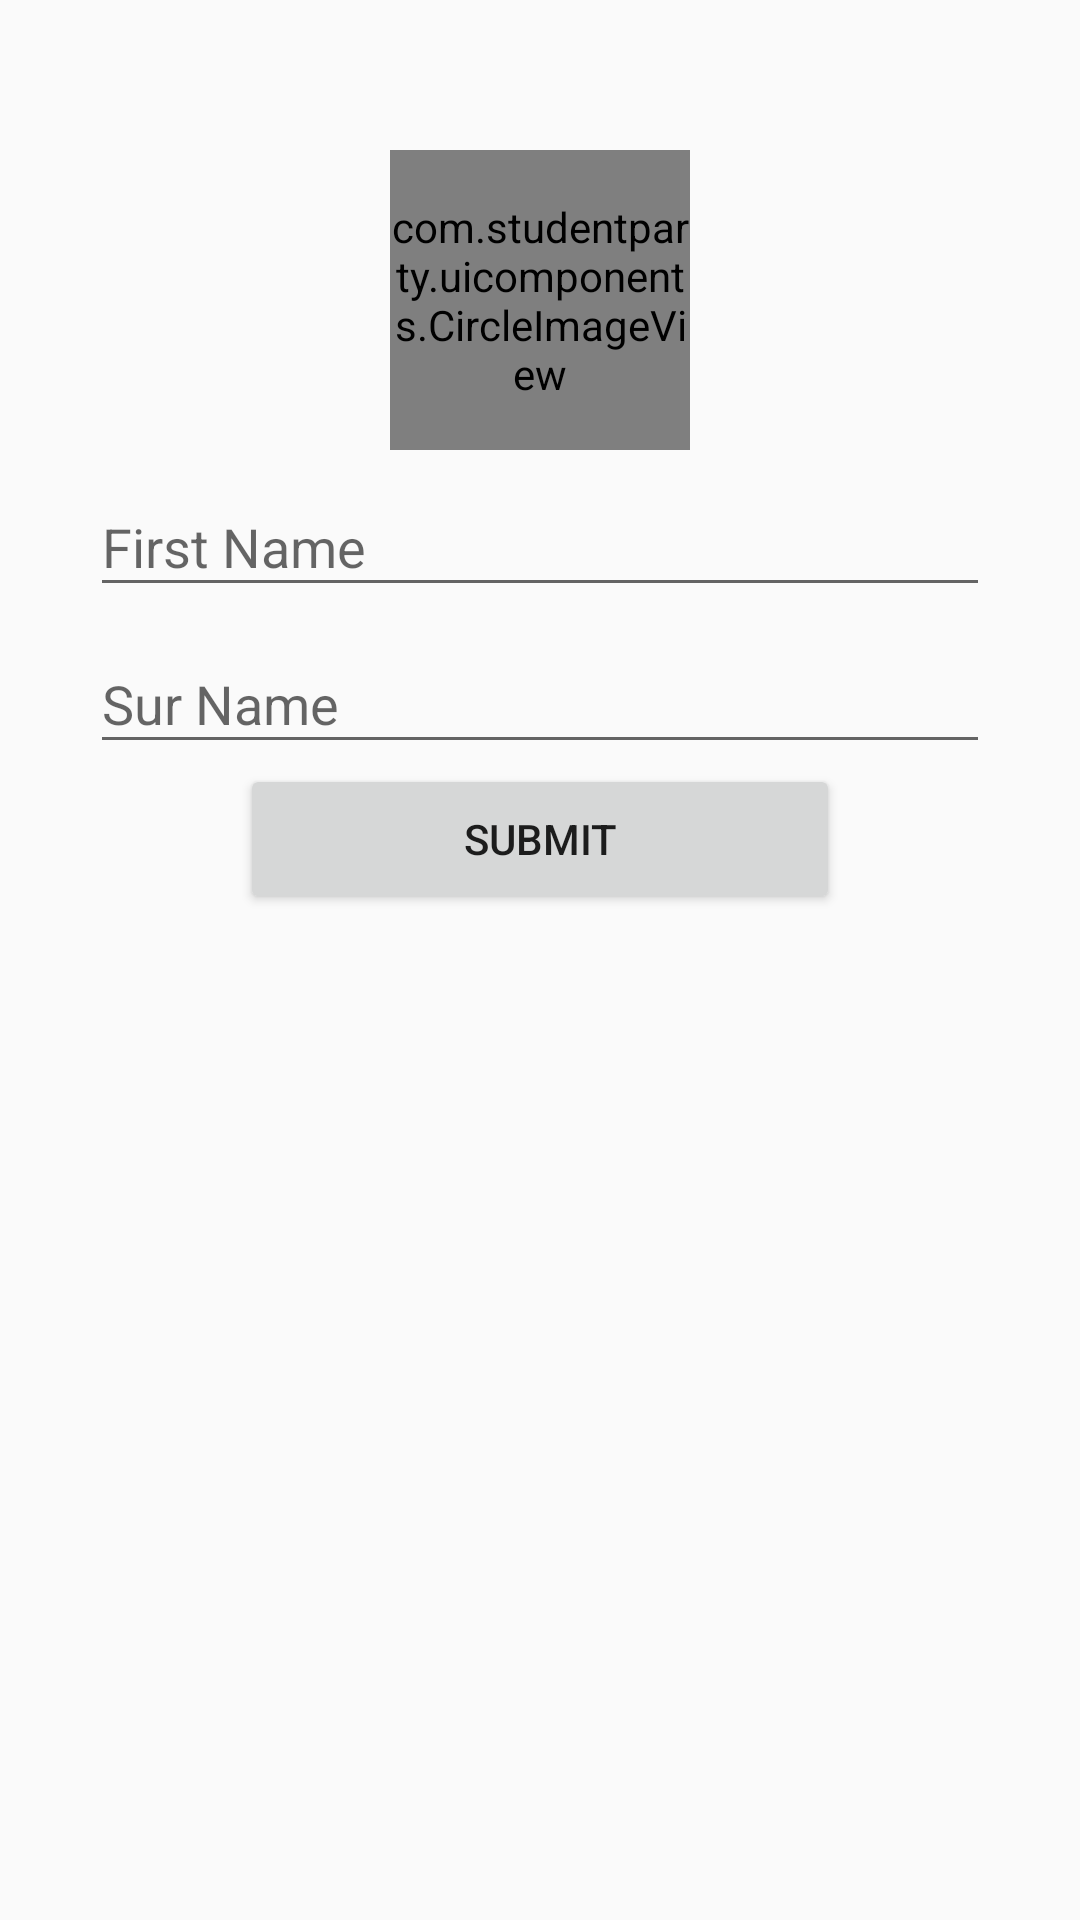

Here is an Android app screen rendered from its layout file. Give the layout XML and the strings, colors and styles it references.
<!-- AndroidManifest.xml: application theme AppTheme -->
<!-- res/layout/activity_profile_screen.xml -->
<?xml version="1.0" encoding="utf-8"?>
<LinearLayout xmlns:android="http://schemas.android.com/apk/res/android"
    xmlns:app="http://schemas.android.com/apk/res-auto"
    xmlns:tools="http://schemas.android.com/tools"
    android:layout_width="match_parent"
    android:layout_height="match_parent"
    tools:context="com.studentparty.activity.ProfileScreen">

    <RelativeLayout
        android:layout_width="match_parent"
        android:layout_height="match_parent">

        <com.studentparty.uicomponents.CircleImageView
            android:id="@+id/circleimage"
            android:layout_width="100dp"
            android:layout_marginTop="50dp"
            android:layout_height="100dp"
            android:layout_centerHorizontal="true"
            android:src="@drawable/img" />
        <android.support.design.widget.TextInputLayout
            android:id="@+id/nameLayout"
            android:layout_width="300dp"
            android:layout_centerInParent="true"
            android:layout_below="@+id/circleimage"
            android:layout_height="wrap_content">

            <EditText
                android:id="@+id/firstname"
                android:layout_width="fill_parent"
                android:layout_height="wrap_content"
                android:layout_marginTop="16dp"
                android:singleLine="true"
                android:maxLength="10"

                android:drawableTint="#FF4081"
                android:hint="First Name"
                android:inputType="text" />
        </android.support.design.widget.TextInputLayout>
        <android.support.design.widget.TextInputLayout
            android:id="@+id/surnamelayout"
            android:layout_width="300dp"
            android:layout_centerInParent="true"
            android:layout_below="@+id/nameLayout"
            android:layout_height="wrap_content">

            <EditText
                android:id="@+id/surname"
                android:layout_width="fill_parent"
                android:layout_height="wrap_content"
                android:layout_marginTop="16dp"
                android:singleLine="true"
                android:maxLength="10"

                android:drawableTint="#FF4081"
                android:hint="Sur Name"
                android:inputType="text" />
        </android.support.design.widget.TextInputLayout>
        <Button
            android:layout_width="200dp"
            android:layout_height="50dp"
            android:id="@+id/submit"
            android:layout_centerHorizontal="true"
            android:layout_below="@+id/surnamelayout"
            android:text="submit"/>

    </RelativeLayout>

</LinearLayout>
<!-- resources referenced by this layout -->
<resources>
  <!-- drawable img: png bitmap (drawable, 14560 bytes) -->
  <style name="AppTheme" parent="Theme.AppCompat.Light.DarkActionBar">
          
          <item name="colorPrimary">@color/colorPrimary</item>
          <item name="colorPrimaryDark">@color/colorPrimaryDark</item>
          <item name="colorAccent">@color/colorAccent</item>
          <item name="windowNoTitle">true</item>
      </style>
  <color name="colorPrimary">#3F51B5</color>
  <color name="colorPrimaryDark">#303F9F</color>
  <color name="colorAccent">#FF4081</color>
</resources>
